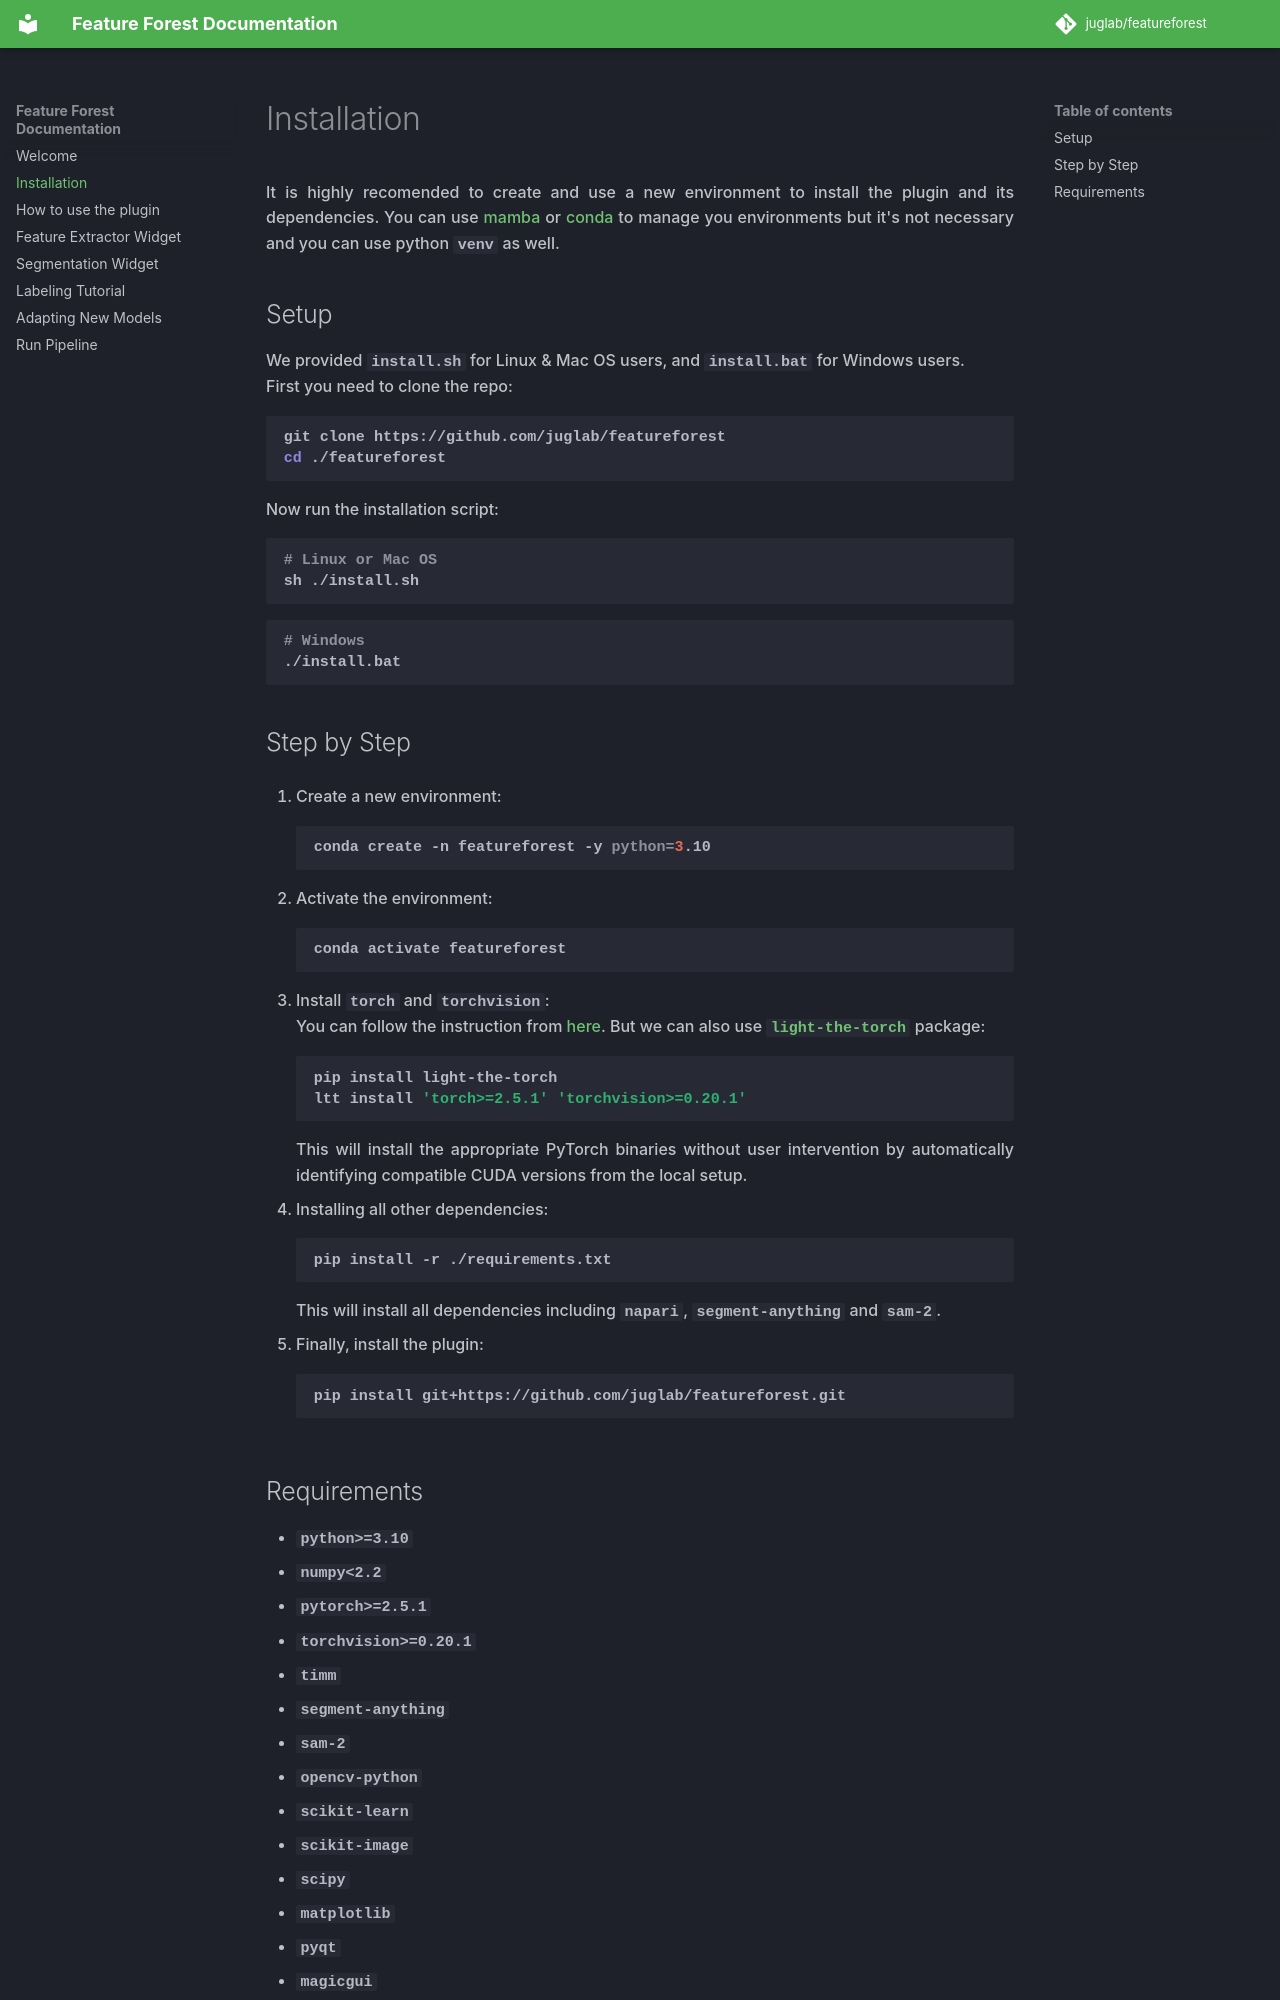

repository: juglab/featureforest · page: install/index.html · generator: mkdocs

It is highly recomended to create and use a new environment to install the plugin and its dependencies.
You can use [mamba] or [conda] to manage you environments but it's not necessary and you can use python `venv` as well. 

## Setup
We provided `install.sh` for Linux & Mac OS users, and `install.bat` for Windows users.  
First you need to clone the repo:
```bash
git clone https://github.com/juglab/featureforest
cd ./featureforest
```
Now run the installation script:
```bash
# Linux or Mac OS
sh ./install.sh
```
```bash
# Windows
./install.bat
```

## Step by Step
1. Create a new environment:
```bash
conda create -n featureforest -y python=3.10
```

2. Activate the environment:
```bash
conda activate featureforest
```

3. Install `torch` and `torchvision`:  
You can follow the instruction from [here](https://pytorch.org/get-started/locally/). But we can also use [`light-the-torch`](https://github.com/Slicer/light-the-torch) package:
```bash
pip install light-the-torch
ltt install 'torch>=2.5.1' 'torchvision>=0.20.1'
```
This will install the appropriate PyTorch binaries without user intervention by automatically identifying compatible CUDA versions from the local setup.  

4. Installing all other dependencies:
```bash
pip install -r ./requirements.txt
```
This will install all dependencies including `napari`, `segment-anything` and `sam-2`.  

5. Finally, install the plugin:
```bash
pip install git+https://github.com/juglab/featureforest.git
```
